Run: headless pygame with SDL's dummy video driver; simulated clock (each Clock.tick advances the game by its frame time, no real sleeping); random seed 0; keys injected as events and as key.get_pressed() state; no mouse input.
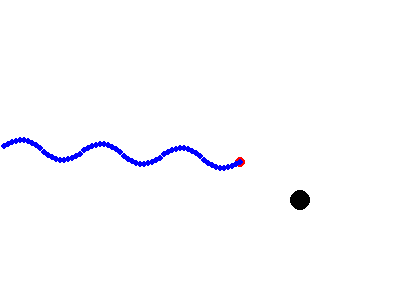
Frame 1 of 3 · flips 1–60 · no input
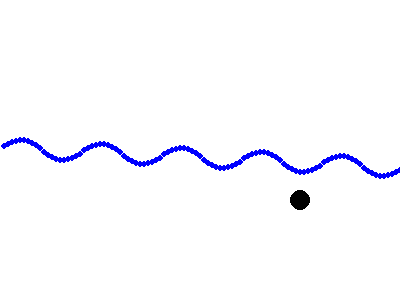
Frame 2 of 3 · flips 61–180 · tapped SPACE, RETURN · held RIGHT (→), D
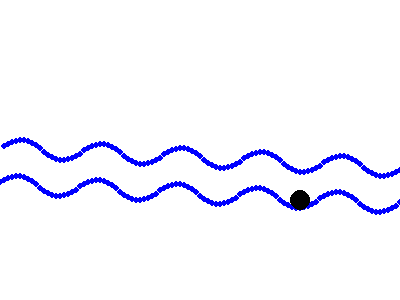
Frame 3 of 3 · flips 181–300 · held DOWN (↓), S

The pygame program that drew these frames:

import pygame
import sys

# 初始化pygame
pygame.init()

# 设置屏幕大小
screen_width, screen_height = 400, 300
screen = pygame.display.set_mode((screen_width, screen_height))

# 设置标题
pygame.display.set_caption("Running Spot")

# 点的初始位置
point_x, point_y = 0, screen_height // 2

# 设置颜色
color = (255, 0, 0)

j=0
vx = 4
vy = -4
ppx = []
ppy = []
# 游戏主循环
running = True
while running:
    ax = 0
    if vy>3:
        ay=-0.7
    if vy<-3:
        ay=0.7

    # 更新速度
    vy = vy + ay

    # 更新位置
    point_x = point_x + vx
    point_y = point_y + vy
    # 处理事件
    for event in pygame.event.get():
        if event.type == pygame.QUIT:
            running = False
            # 检查按键
        if event.type == pygame.KEYDOWN:
            print(f"Key pressed: {pygame.key.name(event.key)}")
            if event.key == pygame.K_LEFT:
                sys.exit()
        if point_x>screen_width:
            point_x=0
        if point_x<0:
            point_x=screen_width
        if point_y>screen_height:
            point_y=0
        if point_y<0:
            point_y=screen_height


    # 填充背景颜色
    screen.fill((255, 255, 255))

    # 绘制点
    pygame.draw.circle(screen, color, (point_x, point_y), 5)
    # 留存点
    ppx.append(point_x)
    ppy.append(point_y)
    for i in range(len(ppx)):
        pygame.draw.circle(screen, (0,0,255), (ppx[i], ppy[i]), 3)
    #目标点
    pygame.draw.circle(screen, (0,0,0), (300,200), 10)
    # 更新屏幕显示
    pygame.display.flip()

    # 控制帧率
    pygame.time.Clock().tick(30)

# 退出pygame
pygame.quit()
sys.exit()
